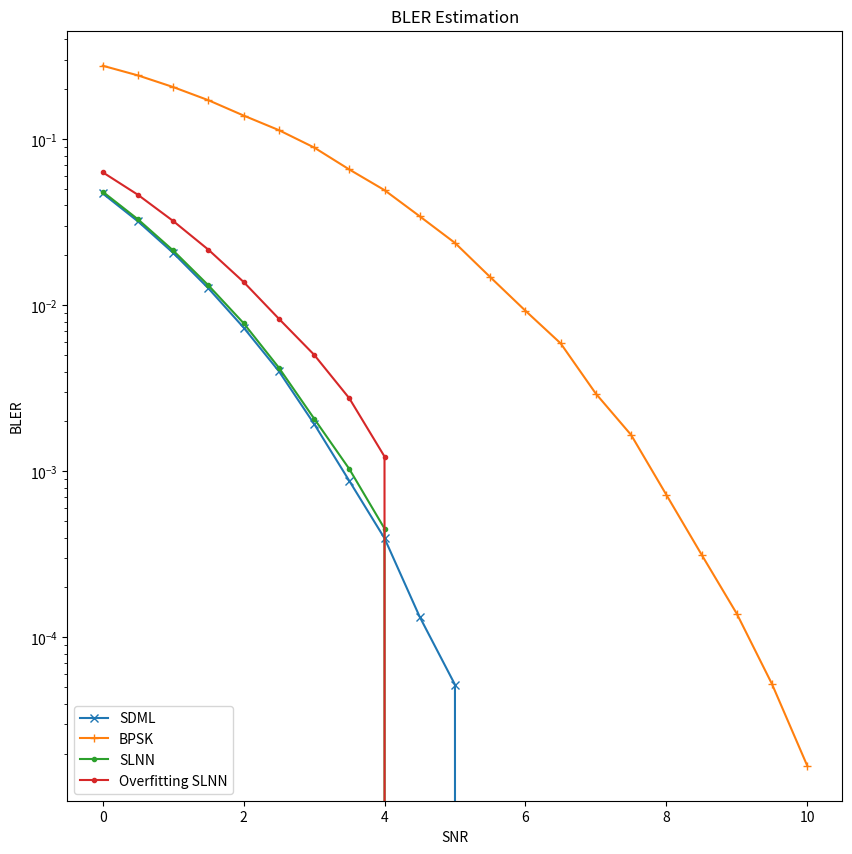

Recreate this plot in Python.
import matplotlib.pyplot as plt

# Data Storage BLER:
BLER_SDML = [0.047267, 0.032096, 0.020736, 0.012686, 0.007356, 0.004019, 0.001937, 0.000878, 0.000396, 0.000133, 5.2e-05, # 0~5
             0, 0, 0, 0, 0, 0, 0, 0, 0, 0]

BLER_BPSK = [2.779e-01, 2.4299e-01, 2.0673e-01, 1.7226e-01, 1.3924e-01, 1.1376e-01, 8.944e-02, 6.592e-02, 4.948e-02,
             3.442e-02, 2.38e-02, 1.482e-02, 9.29e-03, 5.91e-03, 2.94e-03, 1.66e-03, 7.238095e-04, 3.15714e-04,
             1.3905e-04, 5.23809524e-05, 1.68852459e-05]

BLER_SLNN = [0.048428, 0.033027, 0.021428, 0.013217, 0.007818, 0.00422, 0.002084, 0.001035, 0.000453, 0, 0, # 0~5
             0, 0, 0, 0, 0, 0, 0, 0, 0, 0]

# ref_BLER:
# SNR=1: 1.1e-1,
# SNR=3: 3e-2,
# SNR=5: 3.5e-3,
# SNR=7: 1.4e-4.

BLER_SLNN_OF = [0.06341, 0.04639, 0.03226, 0.02167, 0.01385, 0.00832, 0.00505, 0.00276, 0.00123, 0,
        0, 0, 0, 0, 0, 0, 0, 0, 0, 0, 0]

SNR = [0, 0.5, 1, 1.5, 2, 2.5, 3, 3.5, 4, 4.5, 5, 5.5, 6, 6.5, 7, 7.5, 8, 8.5, 9, 9.5, 10]

plt.figure(figsize=(10, 10))
plt.semilogy(SNR, BLER_SDML, marker='x', label='SDML')
plt.semilogy(SNR, BLER_BPSK, marker='+', label='BPSK')
plt.semilogy(SNR, BLER_SLNN, marker='.', label='SLNN')
plt.semilogy(SNR, BLER_SLNN_OF, marker='.', label='overfitting SLNN')

plt.xlabel('SNR')
plt.ylabel('BLER')
plt.title('BLER Estimation')
# plt.legend(['SDML', 'BPSK'], loc='lower left')
plt.legend(['SDML', 'BPSK','SLNN', 'Overfitting SLNN'], loc='lower left')

plt.show()
